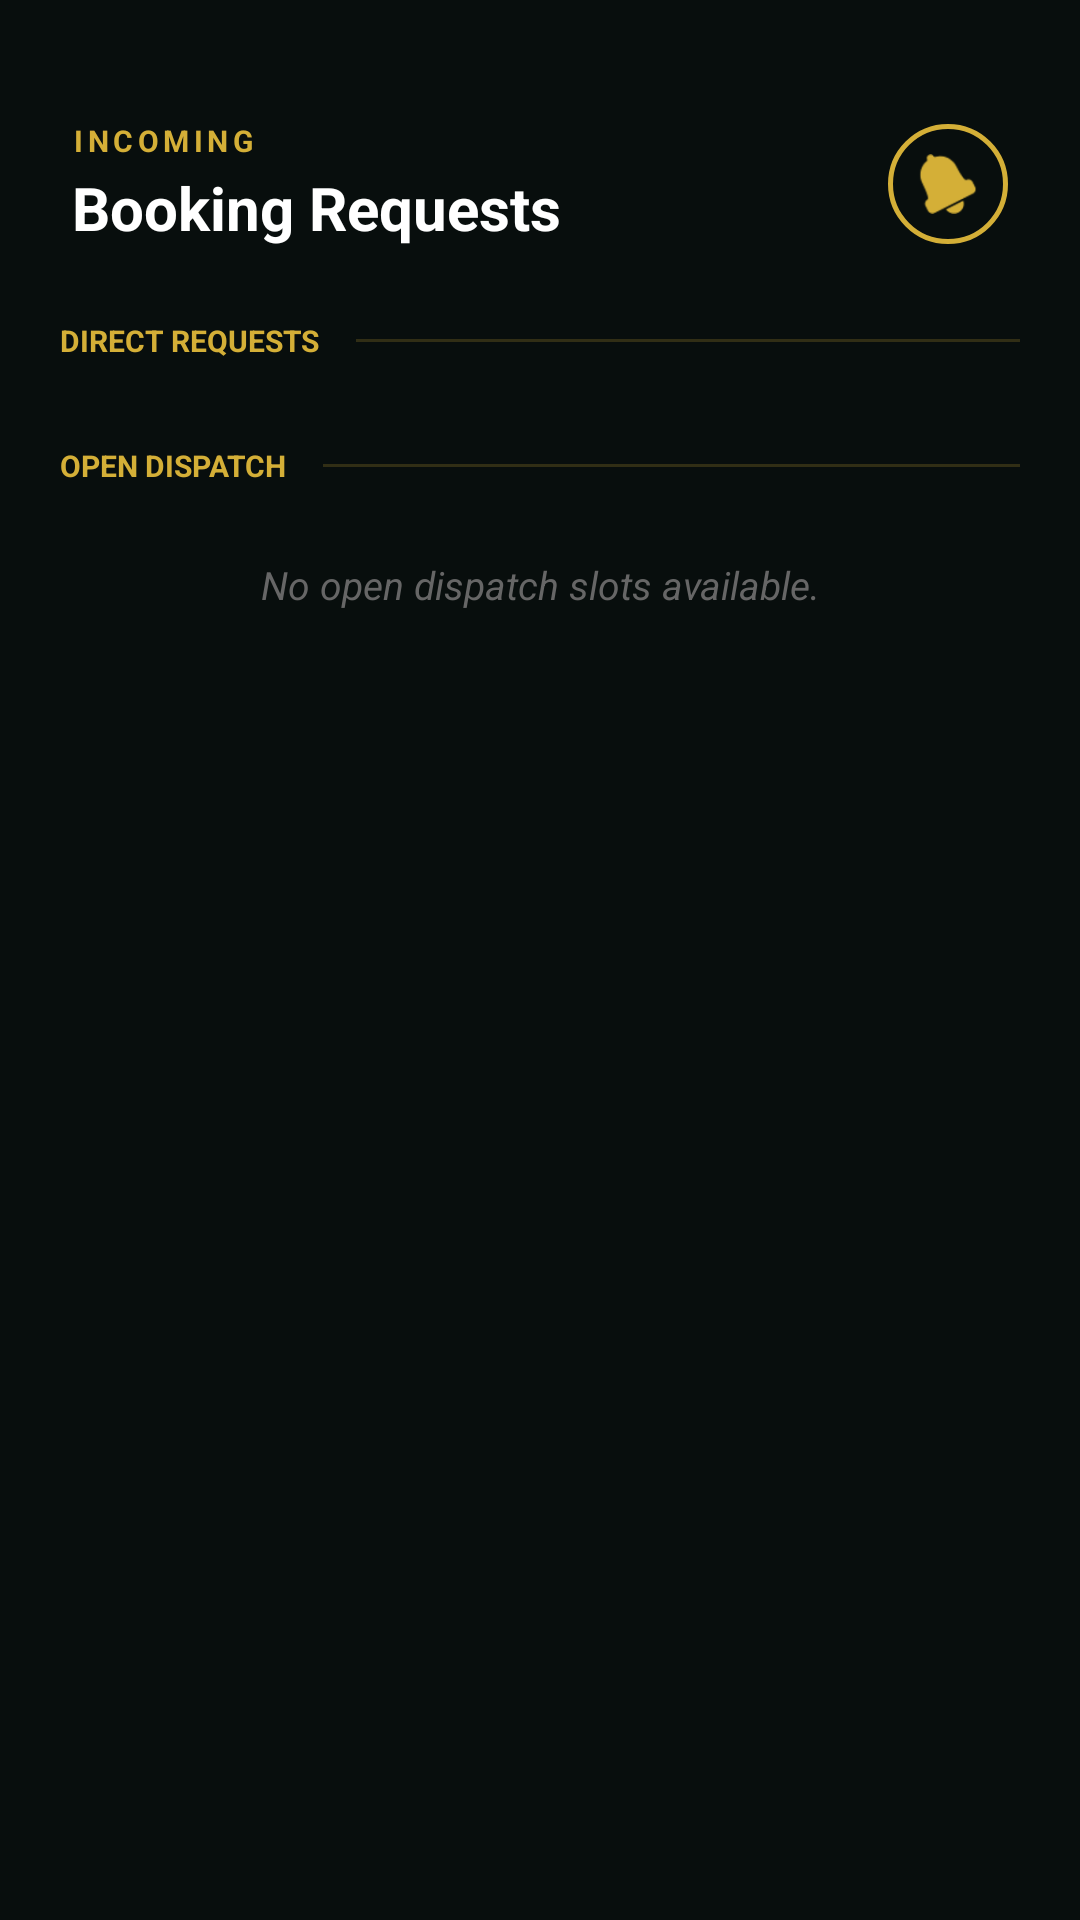

The Android layout XML behind this screen, and the referenced resources:
<!-- AndroidManifest.xml: application theme Theme.Trimly -->
<!-- res/layout/fragment_requests.xml -->
<androidx.constraintlayout.widget.ConstraintLayout
    xmlns:android="http://schemas.android.com/apk/res/android"
    xmlns:app="http://schemas.android.com/apk/res-auto"
    android:layout_width="match_parent"
    android:layout_height="match_parent"
    android:background="#080E0D">

    <LinearLayout
        android:id="@+id/header_requests"
        android:layout_width="match_parent"
        android:layout_height="wrap_content"
        android:layout_marginTop="40dp"
        android:gravity="center_vertical"
        android:orientation="horizontal"
        android:paddingHorizontal="24dp"
        app:layout_constraintTop_toTopOf="parent">

        <LinearLayout
            android:layout_width="0dp"
            android:layout_height="wrap_content"
            android:layout_weight="1"
            android:orientation="vertical">

            <TextView
                android:layout_width="wrap_content"
                android:layout_height="wrap_content"
                android:letterSpacing="0.15"
                android:text="INCOMING"
                android:textColor="#D4AF37"
                android:textSize="10sp"
                android:textStyle="bold" />

            <TextView
                android:layout_width="wrap_content"
                android:layout_height="wrap_content"
                android:layout_marginTop="2dp"
                android:text="Booking Requests"
                android:textColor="#FFFFFF"
                android:textSize="20sp"
                android:textStyle="bold" />
        </LinearLayout>

        <ImageView
            android:layout_width="40dp"
            android:layout_height="40dp"
            android:background="@drawable/ic_circle_gold_border"
            android:padding="10dp"
            android:src="@android:drawable/ic_popup_reminder"
            app:tint="#D4AF37" />
    </LinearLayout>

    <ScrollView
        android:layout_width="match_parent"
        android:layout_height="0dp"
        android:clipToPadding="false"
        android:paddingBottom="100dp"
        android:scrollbars="none"
        app:layout_constraintTop_toBottomOf="@id/header_requests"
        app:layout_constraintBottom_toBottomOf="parent">

        <LinearLayout
            android:layout_width="match_parent"
            android:layout_height="wrap_content"
            android:orientation="vertical"
            android:paddingHorizontal="20dp"
            android:layout_marginTop="24dp">

            <LinearLayout
                android:layout_width="match_parent"
                android:layout_height="wrap_content"
                android:layout_marginBottom="12dp"
                android:gravity="center_vertical"
                android:orientation="horizontal">

                <TextView
                    android:layout_width="wrap_content"
                    android:layout_height="wrap_content"
                    android:text="DIRECT REQUESTS"
                    android:textColor="#D4AF37"
                    android:textSize="10sp"
                    android:textStyle="bold" />

                <View
                    android:layout_width="0dp"
                    android:layout_height="1dp"
                    android:layout_marginStart="12dp"
                    android:layout_weight="1"
                    android:background="#33D4AF37" />
            </LinearLayout>

            <TextView
                android:id="@+id/tv_no_requests"
                android:layout_width="match_parent"
                android:layout_height="wrap_content"
                android:layout_marginTop="12dp"
                android:layout_marginBottom="24dp"
                android:text="No pending requests at the moment."
                android:textColor="#888888"
                android:textSize="14sp"
                android:textAlignment="center"
                android:textStyle="italic"
                android:visibility="gone" />

            <LinearLayout
                android:id="@+id/requests_container"
                android:layout_width="match_parent"
                android:layout_height="wrap_content"
                android:orientation="vertical" />


            <LinearLayout
                android:layout_width="match_parent"
                android:layout_height="wrap_content"
                android:layout_marginTop="16dp"
                android:layout_marginBottom="12dp"
                android:gravity="center_vertical"
                android:orientation="horizontal">

                <TextView
                    android:layout_width="wrap_content"
                    android:layout_height="wrap_content"
                    android:text="OPEN DISPATCH"
                    android:textColor="#D4AF37"
                    android:textSize="10sp"
                    android:textStyle="bold" />

                <View
                    android:layout_width="0dp"
                    android:layout_height="1dp"
                    android:layout_marginStart="12dp"
                    android:layout_weight="1"
                    android:background="#33D4AF37" />
            </LinearLayout>

            <TextView
                android:layout_width="match_parent"
                android:layout_height="wrap_content"
                android:layout_marginTop="12dp"
                android:text="No open dispatch slots available."
                android:textColor="#666666"
                android:textSize="13sp"
                android:textAlignment="center"
                android:textStyle="italic" />

        </LinearLayout>
    </ScrollView>
</androidx.constraintlayout.widget.ConstraintLayout>
<!-- resources referenced by this layout -->
<resources>
  <!-- drawable ic_circle_gold_border (drawable) -->
  <?xml version="1.0" encoding="utf-8"?>
  <shape xmlns:android="http://schemas.android.com/apk/res/android"
      android:shape="oval">
      <solid android:color="@android:color/transparent" />
      <stroke
          android:width="1.5dp"
          android:color="#D4AF37" />
      <size
          android:width="42dp"
          android:height="42dp" />
  </shape>
  <style name="Theme.Trimly" parent="Base.Theme.Trimly" />
  <style name="Base.Theme.Trimly" parent="Theme.Material3.DayNight.NoActionBar">
          
          
      </style>
</resources>
